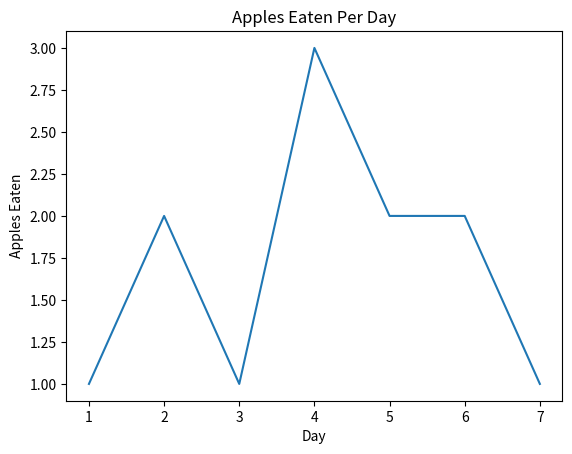

The script that saved this image:
import matplotlib.pyplot as plt

# Days of the week
days = [1, 2, 3, 4, 5, 6, 7]

# Number of apples eaten each day
apples_eaten = [1, 2, 1, 3, 2, 2, 1]

# Create a line chart
plt.plot(days, apples_eaten)

# Add a title
plt.title('Apples Eaten Per Day')

# Label the x-axis
plt.xlabel('Day')

# Label the y-axis
plt.ylabel('Apples Eaten')

plt.savefig('apples_eaten.png')

# Show the plot
plt.show()

